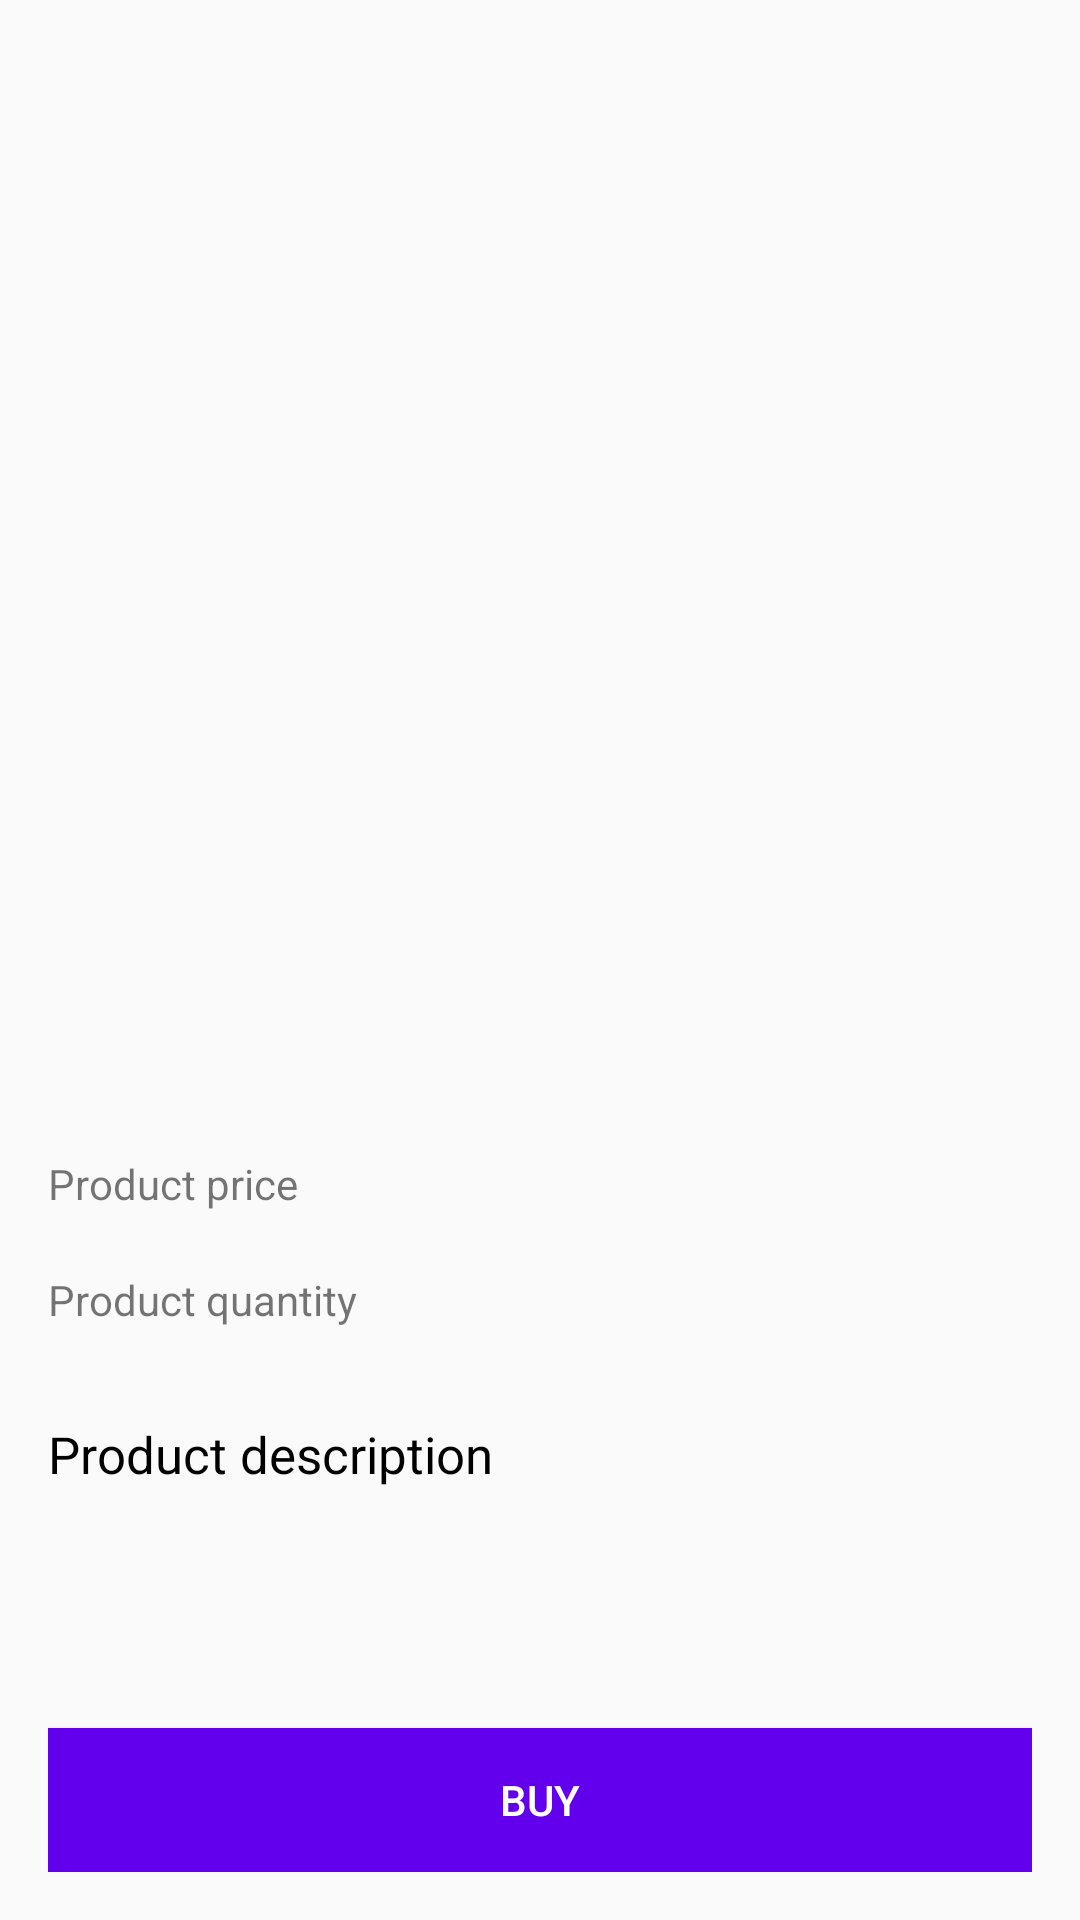

This screen was rendered from an Android layout file. Write that file and the resources it references.
<!-- AndroidManifest.xml: application theme AppTheme -->
<!-- res/layout/activity_single_product_view.xml -->
<?xml version="1.0" encoding="utf-8"?>
<androidx.constraintlayout.widget.ConstraintLayout xmlns:android="http://schemas.android.com/apk/res/android"
    xmlns:app="http://schemas.android.com/apk/res-auto"
    xmlns:tools="http://schemas.android.com/tools"
    android:layout_width="match_parent"
    android:layout_height="match_parent"
    tools:context=".ui.adsPost.SingleProductView">

    <LinearLayout
        android:layout_width="match_parent"
        android:layout_height="match_parent">

        <RelativeLayout
            android:layout_width="match_parent"
            android:layout_height="wrap_content"
            android:layout_margin="16dp"
            tools:ignore="MissingConstraints">

            <ImageView
                android:layout_width="wrap_content"
                android:layout_height="wrap_content"
                android:layout_alignParentRight="true"
                android:src="@drawable/ic_menu_share"
                android:tint="@color/black" />

            <ScrollView
                android:layout_width="match_parent"
                android:layout_marginTop="50dp"
                android:layout_height="wrap_content">

                <LinearLayout
                    android:layout_width="match_parent"
                    android:layout_height="wrap_content"
                    android:orientation="vertical">

                    <TextView
                        android:id="@+id/product_name"
                        android:layout_width="match_parent"
                        android:layout_height="wrap_content"
                        android:textColor="@color/black"
                        android:textSize="21sp"
                        android:textStyle="bold"
                        android:visibility="gone" />

                    <RelativeLayout
                        android:layout_width="match_parent"
                        android:layout_height="wrap_content">

                        <androidx.viewpager.widget.ViewPager
                            android:id="@+id/view_pager"
                            android:layout_width="match_parent"
                            android:layout_height="300dp" />

                        <LinearLayout
                            android:layout_width="wrap_content"
                            android:layout_alignParentBottom="true"
                            android:id="@+id/slider_layout"
                            android:gravity="bottom"
                            android:layout_marginTop="30dp"
                            android:layout_centerHorizontal="true"
                            android:layout_height="wrap_content"
                            android:orientation="horizontal">
                        </LinearLayout>

                    </RelativeLayout>



                    <LinearLayout
                        android:layout_width="match_parent"
                        android:layout_height="wrap_content"
                        android:layout_marginTop="16dp"
                        android:orientation="horizontal">

                        <TextView
                            android:layout_width="match_parent"
                            android:layout_height="wrap_content"
                            android:layout_weight="2"
                            android:text="@string/product_price" />

                        <TextView
                            android:id="@+id/price"
                            android:layout_width="match_parent"
                            android:layout_height="wrap_content"
                            android:layout_weight="1"
                            android:textColor="@color/black"
                            android:textSize="17sp" />
                    </LinearLayout>


                    <LinearLayout
                        android:layout_width="match_parent"
                        android:layout_height="wrap_content"
                        android:layout_marginTop="16dp"
                        android:orientation="horizontal">

                        <TextView
                            android:layout_width="match_parent"
                            android:layout_height="wrap_content"
                            android:layout_weight="2"
                            android:text="@string/product_quantity" />

                        <TextView
                            android:id="@+id/quantity"
                            android:layout_width="match_parent"
                            android:layout_height="wrap_content"
                            android:layout_weight="1"
                            android:textColor="@color/black"
                            android:textSize="17sp" />
                    </LinearLayout>


                    <TextView
                        android:layout_width="wrap_content"
                        android:layout_height="wrap_content"
                        android:layout_marginTop="30dp"
                        android:text="@string/product_description"
                        android:textColor="@color/black"
                        android:textSize="17sp" />

                    <TextView
                        android:id="@+id/description"
                        android:layout_width="match_parent"
                        android:layout_height="wrap_content"
                        android:layout_marginTop="5dp" />

                </LinearLayout>
            </ScrollView>


            <Button
                android:layout_width="match_parent"
                android:layout_height="wrap_content"
                android:layout_alignParentBottom="true"
                android:background="@color/colorPrimary"
                android:text="Buy"
                android:textColor="@color/white" />

        </RelativeLayout>
    </LinearLayout>


</androidx.constraintlayout.widget.ConstraintLayout>
<!-- resources referenced by this layout -->
<resources>
  <color name="black">#000000</color>
  <color name="colorPrimary">#6200EE</color>
  <color name="white">#ffffff</color>
  <string name="product_description">Product description</string>
  <string name="product_price">Product price</string>
  <string name="product_quantity">Product quantity</string>
  <style name="AppTheme" parent="Theme.AppCompat.Light.DarkActionBar">
          
          <item name="colorPrimary">@color/colorPrimary</item>
          <item name="colorPrimaryDark">@color/colorPrimaryDark</item>
          <item name="colorAccent">@color/colorAccent</item>
      </style>
  <color name="colorPrimaryDark">#3700B3</color>
  <color name="colorAccent">#03DAC5</color>
</resources>
